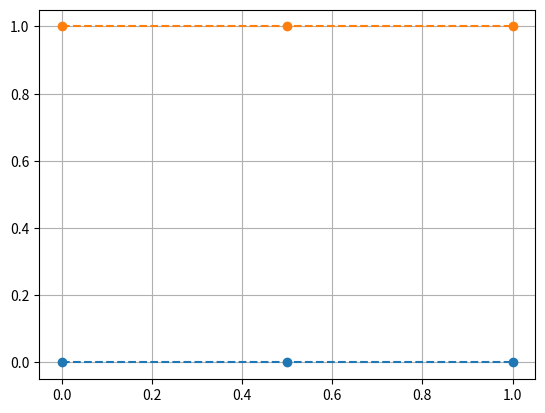

This chart was generated by the following Python code:
import numpy as np
import matplotlib.pyplot as plt
# X = np.array([[0, 0.5, 1],[0, 0.5, 1]])
# print("X的维度:{},shape:{}".format(X.ndim, X.shape))
# Y = np.array([[0, 0, 0],[1, 1, 1]])
# print("Y的维度:{},shape:{}".format(Y.ndim, Y.shape))
#
# plt.plot(X, Y, 'o--')
# plt.grid(True)
# plt.show()

# x = np.array([0, 0.5, 1])
# y = np.array([0, 1])
#
# xv, yv = np.meshgrid(x, y)
# print("xv的维度:{},shape:{}".format(xv.ndim, xv.shape))
# print("yv的维度:{},shape:{}".format(yv.ndim, yv.shape))
#
# plt.plot(xv, yv, 'o--')
# plt.grid(True)
# plt.show()
# x = np.linspace(0, 500, 30)
# print("3" * 100)
# print(x.dtype)
# print("x的维度:{},shape:{}".format(x.ndim, x.shape))
# print(x)
# y = np.linspace(0, 500, 20)
# print("y的维度:{},shape:{}".format(y.ndim, y.shape))
# print(y)
#
# xv, yv = np.meshgrid(x, y)
# print("xv的维度:{},shape:{}".format(xv.ndim, xv.shape))
# print("yv的维度:{},shape:{}".format(yv.ndim, yv.shape))
#
# plt.plot(xv, yv, '.')
# plt.grid(True)
# plt.show()
# x = np.array([0, 0.5, 1])
# y = np.array([0,1])
#
# xv,yv = np.meshgrid(x, y)
# print("xv的维度:{},shape:{}".format(xv.ndim, xv.shape))
# print("yv的维度:{},shape:{}".format(yv.ndim, yv.shape))
# print(xv)
# print(yv)
#
# plt.plot(xv, yv, 'o--')
# plt.grid(True)
# plt.show()

x = np.array([0, 0.5, 1])
y = np.array([0,1])

xv,yv = np.meshgrid(x, y,indexing='ij')
print("xv的维度:{},shape:{}".format(xv.ndim, xv.shape))
print("yv的维度:{},shape:{}".format(yv.ndim, yv.shape))
print(xv)
print(yv)

plt.plot(xv, yv, 'o--')
plt.grid(True)
plt.show()

